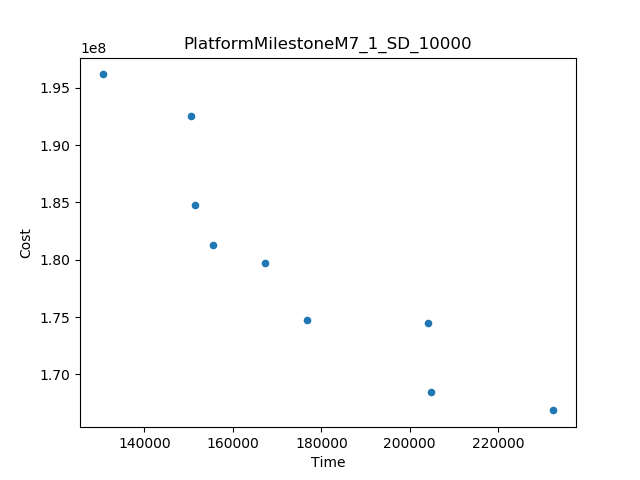

The table this chart was drawn from, first rows:
Time, Cost
130519, 1.9616550588343474E8
232506, 1.668542665626938E8
150413, 1.9252884005069688E8
176666, 1.747206786425223E8
204839, 1.6842233385150546E8
204184, 1.7452195102891317E8
167155, 1.7969401392689404E8
151321, 1.847540902529217E8
155411, 1.8130761180506536E8
